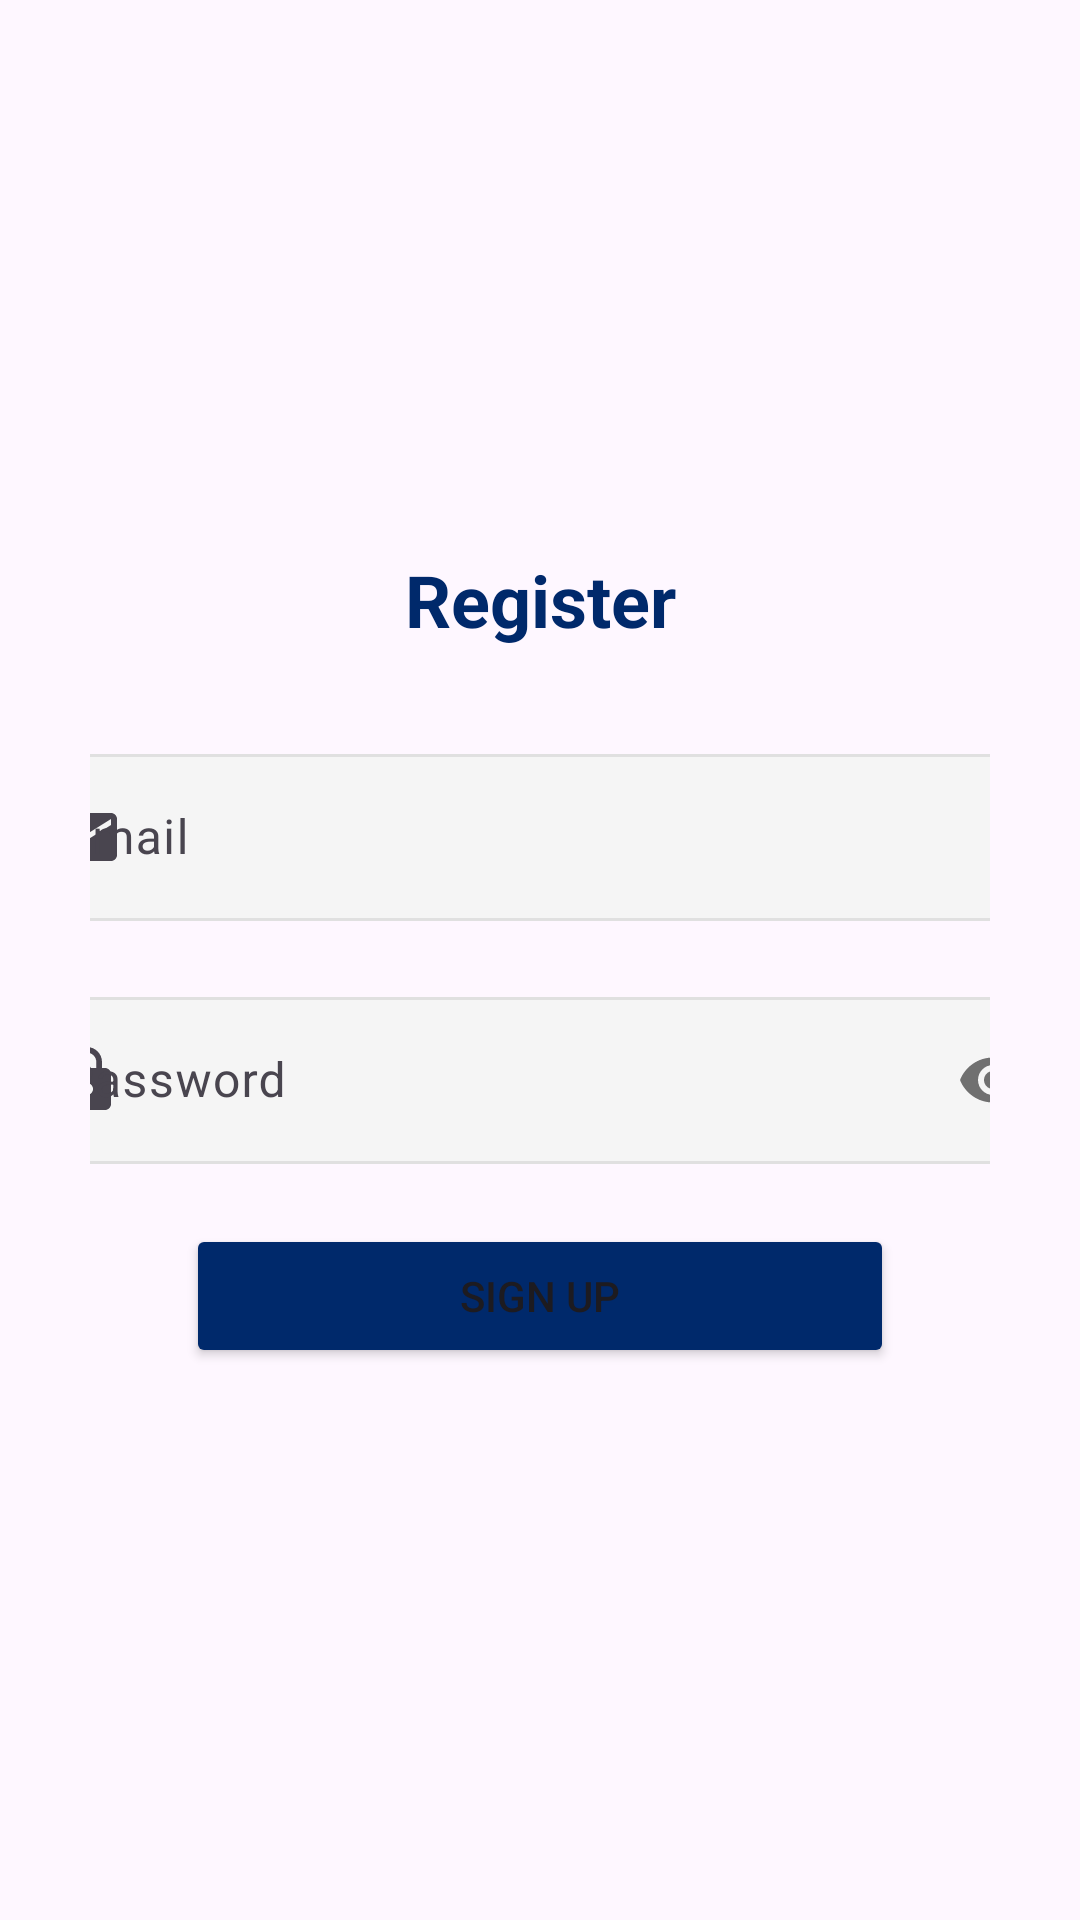

Reconstruct the res/layout file that produces this screen, plus the resources it refers to.
<!-- AndroidManifest.xml: application theme Theme.LatihanP12_Firebase -->
<!-- res/layout/fragment_register.xml -->
<?xml version="1.0" encoding="utf-8"?>
<RelativeLayout xmlns:android="http://schemas.android.com/apk/res/android"
    xmlns:app="http://schemas.android.com/apk/res-auto"
    xmlns:tools="http://schemas.android.com/tools"
    android:layout_width="match_parent"
    android:layout_height="match_parent"
    tools:context=".loginregister.RegisterFragment">

    <LinearLayout
        android:layout_width="match_parent"
        android:layout_height="wrap_content"
        android:layout_alignParentTop="true"
        android:layout_alignParentBottom="true"
        android:orientation="vertical"
        android:gravity="center"
        android:padding="30dp">

        <TextView
            android:layout_width="match_parent"
            android:layout_height="wrap_content"
            android:layout_gravity="center"
            android:text="Register"
            android:textAlignment="center"
            android:textColor="#00296B"
            android:textSize="24sp"
            android:textStyle="bold" />

        <com.google.android.material.textfield.TextInputLayout
            android:layout_width="350dp"
            android:layout_height="wrap_content"
            android:layout_marginTop="30dp"
            android:layout_marginLeft="40dp"
            android:layout_marginRight="40dp"
            app:startIconDrawable="@drawable/baseline_email_24"
            >

            <com.google.android.material.textfield.TextInputEditText
                android:id="@+id/edt_email_register"
                android:layout_width="match_parent"
                android:layout_height="wrap_content"
                android:hint="Email"
                android:textColorHint="#00296B"
                android:inputType="textEmailAddress"
                android:background="@drawable/edittext_bottom_border">
            </com.google.android.material.textfield.TextInputEditText>

        </com.google.android.material.textfield.TextInputLayout>

        <com.google.android.material.textfield.TextInputLayout
            android:layout_width="350dp"
            android:layout_height="wrap_content"
            android:layout_marginTop="20dp"
            android:layout_marginLeft="40dp"
            android:layout_marginRight="40dp"
            app:passwordToggleEnabled="true"
            app:startIconDrawable="@drawable/baseline_lock_24">

            <com.google.android.material.textfield.TextInputEditText
                android:id="@+id/edt_password_register"
                android:layout_width="match_parent"
                android:layout_height="wrap_content"
                android:hint="Password"
                android:textColorHint="#00296B"
                android:inputType="textPassword"
                android:background="@drawable/edittext_bottom_border">
            </com.google.android.material.textfield.TextInputEditText>

        </com.google.android.material.textfield.TextInputLayout>



        <Button
            android:id="@+id/btn_register"
            android:layout_width="match_parent"
            android:layout_height="wrap_content"
            android:layout_marginTop="20dp"
            android:backgroundTint="#00296B"
            android:text="Sign Up"
            android:layout_marginHorizontal="32dp"/>

    </LinearLayout>


</RelativeLayout>
<!-- resources referenced by this layout -->
<resources>
  <!-- drawable baseline_email_24 (drawable) -->
  <vector android:height="24dp" android:tint="#00296B"
      android:viewportHeight="24" android:viewportWidth="24"
      android:width="24dp" xmlns:android="http://schemas.android.com/apk/res/android">
      <path android:fillColor="#00296B" android:pathData="M20,4L4,4c-1.1,0 -1.99,0.9 -1.99,2L2,18c0,1.1 0.9,2 2,2h16c1.1,0 2,-0.9 2,-2L22,6c0,-1.1 -0.9,-2 -2,-2zM20,8l-8,5 -8,-5L4,6l8,5 8,-5v2z"/>
  </vector>
  <!-- drawable baseline_lock_24 (drawable) -->
  <vector android:height="24dp" android:tint="#00296B"
      android:viewportHeight="24" android:viewportWidth="24"
      android:width="24dp" xmlns:android="http://schemas.android.com/apk/res/android">
      <path android:fillColor="#00296B" android:pathData="M18,8h-1L17,6c0,-2.76 -2.24,-5 -5,-5S7,3.24 7,6v2L6,8c-1.1,0 -2,0.9 -2,2v10c0,1.1 0.9,2 2,2h12c1.1,0 2,-0.9 2,-2L20,10c0,-1.1 -0.9,-2 -2,-2zM12,17c-1.1,0 -2,-0.9 -2,-2s0.9,-2 2,-2 2,0.9 2,2 -0.9,2 -2,2zM15.1,8L8.9,8L8.9,6c0,-1.71 1.39,-3.1 3.1,-3.1 1.71,0 3.1,1.39 3.1,3.1v2z"/>
  </vector>
  <!-- drawable edittext_bottom_border (drawable) -->
  <?xml version="1.0" encoding="utf-8"?>
  <shape xmlns:android="http://schemas.android.com/apk/res/android"
      android:shape="rectangle">
  
      <corners
          android:radius="12dp" />
  
      <solid
          android:color="#F5F5F5" />
  
      <stroke
      android:width="1dp"
      android:color="#E0E0E0" />
  
      <shadow
      android:color="#CCCCCC"
      android:radius="6dp" />
  
  </shape>
  <style name="Theme.LatihanP12_Firebase" parent="Base.Theme.LatihanP12_Firebase" />
  <style name="Base.Theme.LatihanP12_Firebase" parent="Theme.Material3.DayNight.NoActionBar">
          
          
      </style>
</resources>
